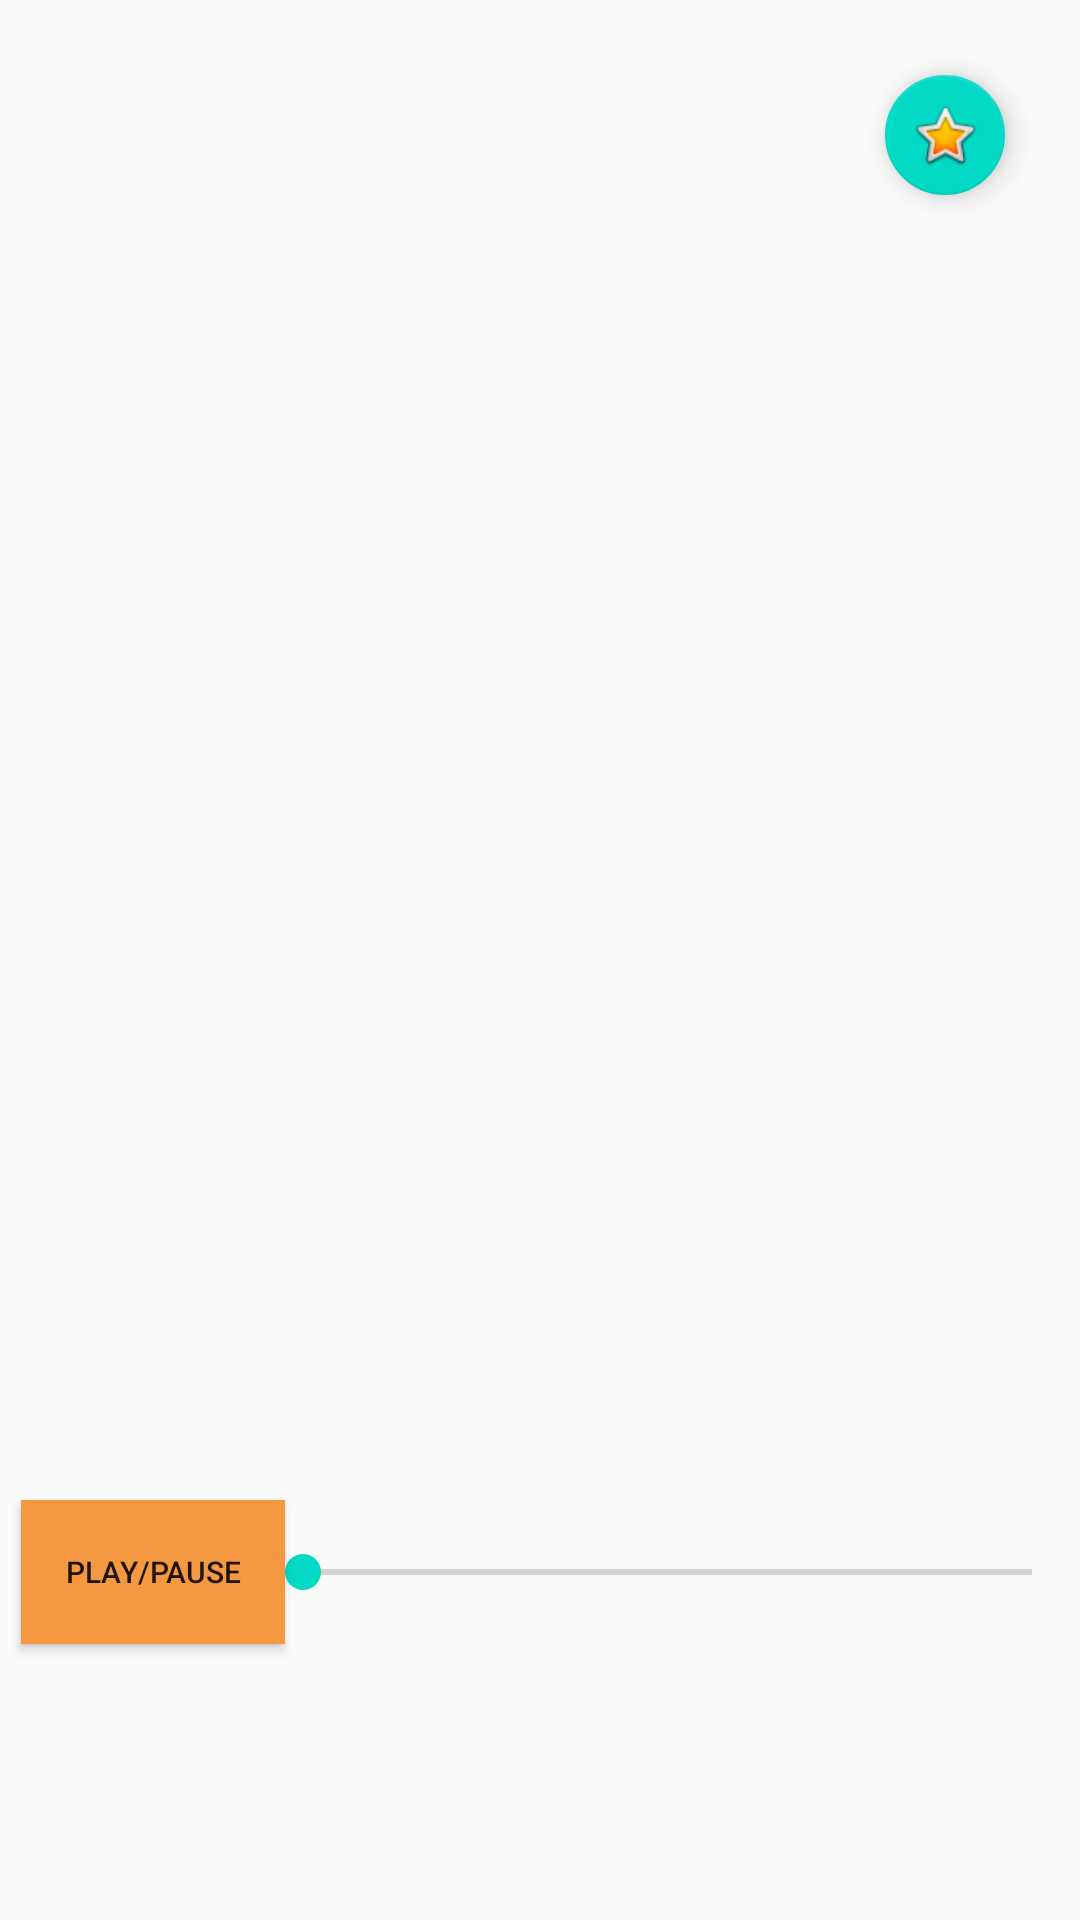

Write the Android layout XML for this screen, with the resource values it uses.
<!-- AndroidManifest.xml: application theme AppTheme.NoActionBar -->
<!-- res/layout/activity_main.xml -->
<?xml version="1.0" encoding="utf-8"?>
<RelativeLayout xmlns:android="http://schemas.android.com/apk/res/android"
    xmlns:app="http://schemas.android.com/apk/res-auto"
    xmlns:tools="http://schemas.android.com/tools"
    android:layout_width="match_parent"
    android:layout_height="match_parent"
    android:background="@drawable/background"
    tools:context="com.wordpress.example.musicalvehemence.MainActivity">

    <ListView
        android:id="@+id/listView"
        android:layout_width="match_parent"
        android:layout_height="500dp"
        android:layout_alignParentTop="true"
        android:layout_centerHorizontal="true" />

    <SeekBar
        android:id="@+id/seekBar"
        android:layout_width="275dp"
        android:layout_height="wrap_content"
        android:layout_alignParentEnd="true"
        android:layout_alignParentRight="true"
        android:layout_below="@+id/listView"
        android:layout_marginTop="15dp" />

    <Button
        android:id="@+id/pausebutton"
        android:layout_width="wrap_content"
        android:layout_height="wrap_content"
        android:layout_alignParentLeft="true"
        android:layout_alignParentStart="true"
        android:layout_below="@+id/listView"
        android:layout_marginLeft="7dp"
        android:background="#f49842"
        android:text="Play/Pause"
        android:textSize="10dp" />

    <android.support.design.widget.FloatingActionButton
        android:id="@+id/emotionButton"
        android:layout_width="wrap_content"
        android:layout_height="wrap_content"
        android:layout_alignParentEnd="true"
        android:layout_alignParentRight="true"
        android:layout_margin="25dp"
        android:layout_marginEnd="20dp"
        android:layout_marginRight="20dp"
        android:clickable="true"
        app:fabSize="mini"
        app:srcCompat="@android:drawable/btn_star_big_on" />

</RelativeLayout>
<!-- resources referenced by this layout -->
<resources>
  <style name="AppTheme.NoActionBar" parent="Theme.AppCompat.Light.DarkActionBar">
          
          <item name="colorPrimary">@color/colorPrimary</item>
          <item name="colorPrimaryDark">@color/colorPrimaryDark</item>
          <item name="colorAccent">@color/colorAccent</item>
  
              <item name="windowActionBar">false</item>
              <item name="windowNoTitle">true</item>
              <item name="android:windowFullscreen">false</item>
      </style>
  <!-- not gathered from this repository: default colours our renderer supplied (Android Studio template values) -->
  <color name="colorPrimary">#FF6200EE</color>
  <color name="colorPrimaryDark">#FF3700B3</color>
  <color name="colorAccent">#FF03DAC5</color>
</resources>
